pico-8 play session: mixed d-pad (fixed 12-tick cycle)

[t = 6 s] mixed d-pad (1.2s cycle ×~5): → ← ↑ ↓ + 🅾/❎ taps, ~6s
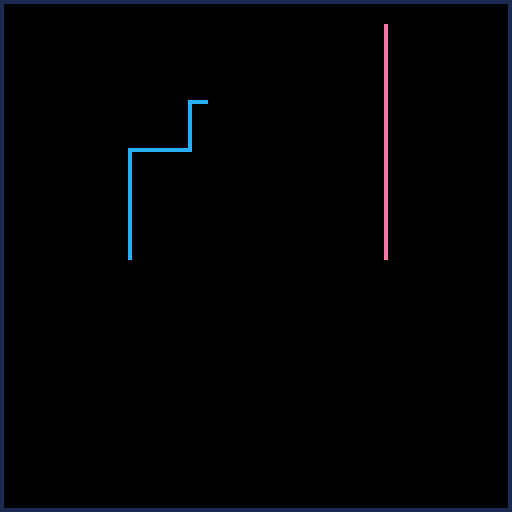

pico-8 cartridge
version 8
__lua__
-- spel: lightbikes
-- auteur: michiel erasmus
-- datum: 7-8-2017
-- versie: 0.01

scrn = {}
p1 = {x=0,y=0,dir=1,dead=false}
p2 = {x=0,y=0,dir=1,dead=false}

function _init()
  show_menu()
end

function show_menu()
  scrn.upd = update_menu
  scrn.drw = draw_menu
end

function run_game()
  scrn.upd = update_game
  scrn.drw = draw_game
  
  p1.x = 32
  p1.y = 64
  p1.dir = 1
  p1.dead = false
 
  p2.x = 96
  p2.y = 64
  p2.dir = 1
  p2.dead = false

   
  cls()
  rect(0,0,127,127,1)
  sfx(0,0,0)
end

function show_game_over()
  scrn.upd = update_game_over
  scrn.drw = draw_game_over
  --sfx(-1,0,0)
  sfx(3,0,0)
end


function update_menu()
 if (btnp(4)) then run_game() end
end

function draw_menu()
  cls()
  spr(0, 0,0, 20,20)
--  print("b      i      k      e      s",6,40,14)
 
  print("speler 1 - s/f toetsen",10,7*9,13)
  print("speler 2 - ���� toetsen",10,7*10,15)
  print("   door: michiel erasmus",10,7*12,4)
 
  print("kies � om te start",30,100,7)
end

function update_player(player,player_num)
  local last_dir = player.dir
     
  
  if (btnp(0,player_num)) then player.dir = player.dir - 1 end
	 if (btnp(1,player_num)) then player.dir = player.dir + 1 end
	  
	 if (player.dir < 1) then player.dir = 4 end
	 if (player.dir > 4) then player.dir = 1 end

	 if (player.dir == 1) then player.y = player.y - 1 end
	 if (player.dir == 2) then player.x = player.x + 1 end
	 if (player.dir == 3) then player.y = player.y + 1 end
	 if (player.dir == 4) then player.x = player.x - 1 end  

	 if (last_dir != player.dir) then sfx(2,1,0) end

	 if (pget(player.x,player.y) != 0) then 
	   player.dead = true
	   show_game_over() 
	 end
end


function update_game()
  update_player(p1,0)
  update_player(p2,1)
end

function draw_game()
	 pset(p1.x,p1.y,12)
	 pset(p2.x,p2.y,14)
end


function update_game_over()
 if (btnp(4)) then show_menu() end
end

anim = 0

function draw_game_over()
  --cls()
  print("game over !",45,50,7)
  if (p1.dead) then
    circfill(p1.x,p1.y,anim/5,anim)
    print ("speler 2 win",40,60,7)    
  end
  if (p2.dead) then
    circfill(p2.x,p2.y,anim/5,anim)
    print ("speler 1 win",40,60,7)   
  end
  print("kies � om door te gaan",25,100,7)
  anim = anim+1
  if anim > 16 then anim = 0 end
end



function _update()
  scrn.upd()
end

function _draw()
  scrn.drw()
end    
__gfx__
00000000000000000000000000000000000000000000000000000000000000000000000000000000000000000000000000000000000000000000000000000000
00000000000000000000ccc000000000000000000000000000000000000000000000000000000000000000000000000000000000000000000000000000000000
0000000000000000000cccc000000000000000000000000000000000000000000000000000000000000000000000000000000000000000000000000000000000
0000000000000000000cccc000000000000000000000000000000000000000000000000000000000000000000000000000000000000000000000000000000000
0000000000000000000cccc0000000000000ccc00000000000000000000000ccc000000000000000000000000000000000000000000000000000000000000000
0000000000000000000ccc00000000000000ccc00000000000000000000000ccc000000000000000000000000000000000000000000000000000000000000000
0000000000000000000ccc00000000000000ccc00000000000000000000000ccc00000000000000000ccc0000000000000000000000000000000000000000000
000000000000000000cccc0000000000000000000000000000000000000000ccc00000000000000000ccc0000000000000000000000000000000000000000000
000000000000000000cccc0000000000000000000000000000000000000000ccc0000000000000ccccccc0000000000000000000000000000000000000000000
000000000000000000ccc00000000000000000000000000000000000000000ccc0000000000000ccccccccc00000000000000000000000000000000000000000
000000000000000000ccc00000000000000000000000000000000000000000ccc0000000000000ccccccccccc000000000000000000000000000000000000000
00000000000000000cccc00000000000000000000000000ccccccccc000000ccc0000000000000000ccccccccc00000000000000000000000000000000000000
00000000000000000cccc00000000000000ccc00000000ccccccccccc00000ccc00000000000000000cccccccc00000000000000000000000000000000000000
00000000000000000ccc000000000000000ccc00000000cccccccccccc0000ccc00000000000000000ccc0cccc00000000000000000000000000000000000000
00000000000000000ccc000000000000000ccc0000000cccc00000cccc0000ccc00000000000000000ccc0000000000000000000000000000000000000000000
0000000000000000cccc000000000000000ccc0000000cccc00000cccc0000ccc000ccccccc0000000ccc0000000000000000000000000000000000000000000
0000000000000000cccc000000000000000ccc0000000cccc00000cccc0000ccc0cccccccccc000000ccc0000000000000000000000000000000000000000000
0000000000000000cccc000000000000000ccc0000000cccc0000ccccc0000ccccccccccccccc00000ccc0000000000000000000000000000000000000000000
0000000000000000ccc0000000000000000ccc0000000ccccc00cccccc0000ccccccccc0ccccc00000ccc0000000000000000000000000000000000000000000
0000000000000000ccc0000000000000000ccc0000000ccccccccccccc0000cccccc00000cccc00000ccc0000000000000000000000000000000000000000000
000000000000000cccc0000000000000000ccc00000000cccccccccccc0000ccccc0000000ccc00000cccc000000000000000000000000000000000000000000
000000000000000cccc0000000000000000ccc000000000ccccccccccc0000ccc000000000ccc00000cccc000000000000000000000000000000000000000000
000000000000000cccc0000000000000000ccc00000000000000000ccc0000ccc000000000ccc00000cccc000000000000000000000000000000000000000000
000000000000000ccc00000000000000000ccc00000000000000000ccc0000ccc000000000ccc000000cccc00000000000000000000000000000000000000000
000000000000000ccc00000000000000000ccc00000000000000000ccc0000ccc000000000ccc000000ccccc0000000000000000000000000000000000000000
000000000000000cccc0000000000000000ccc0000000000000000cccc0000ccc000000000ccc0000000ccccc000ccccc0000000000000000000000000000000
000000000000000cccccccccccccccc0000ccc0000000000000000cccc0000ccc000000000ccc0000000ccccccccccccc0000000000000000000000000000000
000000000000000ccccccccccccccccc00cccc00000cccc000000ccccc0000ccc000000000ccc00000000cccccccccccc0000000000000000000000000000000
0000000000000000cccccccccccccccc00cccc00000ccccc000cccccc00000ccc000000000ccc0000000000ccccccc0000000000000000000000000000000000
0000000000000000000000000000cccc00cccc00000cccccccccccccc00000000000000000ccc000000000000000000000000000000000000000000000000000
00000000000000000000000000000000000000000000cccccccccccc000000000000000000ccc000000000000000000000000000000000000000000000000000
000000000000000000000000000000000000000000000ccccccccc00000000000000000000ccc000000000000000000000000000000000000000000000000000
00000000000000000000000000000000000000000000000000000000000000000000000000000000000000000000000000000000000000000000000000000000
00000000000000000000000000000000000000000000000000000000000000000000000000000000000000000000000000000000000000000000000000000000
00000000000000000000000000000000000000000000000000000000000000000000000000000000000000000000000000000000000000000000000000000000
00000000000000000000000000000000000000000000000000000000000000000000000000000000000000000000000000000000000000000000000000000000
000000000000000000000000000000000000000000000000000000000000000000000000000000000000000ccc00000000000000000000000000000000000000
000000000000000000000000000000000000000000000000000000000000000000000000000000000000000ccc00000000000000000000000000000000000000
000000000000000000000000000000000000000000ccc00000ccc0000000000000000000000000000000000ccc00000000000000000000000000000000000000
0000000000000000000000000ccc00000000000000ccc00000ccc0000000000000000000000000000000000ccc00000000000000000000000000000000000000
0000000000000000000000000ccc00000000000000ccc00000ccc0000000000000000000000000000000000ccc00000000000000000000000000000000000000
0000000000000000000000000ccc0000000000000000000000ccc00000000000000000ccccccc00000000ccccc0000000cccccc0000000000000000000000000
0000000000000000000000000ccc0000000000000000000000ccc0000000000000000ccccccccccccc000ccccc000000ccccccc0000000000000000000000000
0000000000000000000000000ccc0000000000000000000000ccc000ccccccc00000ccccccccccccccc00ccc0000000cccccccc0000000000000000000000000
0000000000000000000000000ccccccccc0000000000000000ccc00cccccccc0000cccccc00cccccccc000000000000cccc00000000000000000000000000000
0000000000000000000000000cccccccccc0000000ccc00000ccc0ccccccccc0000cccccccccccccccc000000000000ccc000000000000000000000000000000
0000000000000000000000000ccccccccccc000000ccc00000ccc0cccccc0000000cccccccccccccccc000000000000cccc00000000000000000000000000000
0000000000000000000000000cccccc0ccccc00000ccc00000ccc0cccccc0000000ccc0ccccccccccc0000000000000cccccc000000000000000000000000000
0000000000000000000000000cccc0000cccc00000ccc00000ccc00ccccccc00000cccc0000000000000000000000000ccccccc0000000000000000000000000
0000000000000000000000000ccc00000cccc00000ccc00000ccc0000cccccc0000cccc00000000000000000000000000cccccccccc000000000000000000000
0000000000000000000000000ccc000000ccc00000ccc00000ccc00000ccccc00000cccc000000000000000000000000000cccccccccc0000000000000000000
0000000000000000000000000ccc000000ccc0000cccc00000ccc0000000cccc0000cccc00000000000000000000000000000cccccccc0000000000000000000
0000000000000000000000000ccc00000cccc0000cccc00000ccc0000000ccccc0000cccc0000000000000000000000000000000ccccc0000000000000000000
0000000000000000000000000ccc0000ccccc0000ccc000000ccc00000000ccccc000ccccc0000000000000000ccc0000000000cccccc0000000000000000000
0000000000000000000000000cccccccccccc0000ccc000000ccc000000000cccc0000cccccc00000ccc000000ccccc000000cccccccc0000000000000000000
0000000000000000000000000ccccccccccc00000ccc000000ccc000000000cccc00000ccccccccccccc000000ccccccccccccccccc000000000000000000000
0000000000000000000000000ccccccccc0000000000000000ccc0000000000ccc000000cccccccccccc0000000cccccccccccccc00000000000000000000000
00000000000000000000000000ccc000000000000000000000ccc000000000000000000000cccccccccc000000000cccccccccc0000000000000000000000000
00000000000000000000000000000000000000000000000000ccc000000000000000000000000000000000000000000000000000000000000000000000000000
00000000000000000000000000000000000000000000000000ccc000000000000000000000000000000000000000000000000000000000000000000000000000
00000000000000000000000000000000000000000000000000000000000000000000000000000000000000000000000000000000000000000000000000000000
00000000000000000000000000000000000000000000000000000000000000000000000000000000000000000000000000000000000000000000000000000000
00000000000000000000000000000000000000000000000000000000000000000000000000000000000000000000000000000000000000000000000000000000
00000000000000000000000000000000000000000000000000000000000000000000000000000000000000000000000000000000000000000000000000000000
00000000000000000000000000000000000000000000000000000000000000000000000000000000000000000000000000000000000000000000000000000000
00000000000000000000000000000000000000000000000000000000000000000000000000000000000000000000000000000000000000000000000000000000
00000000000000000000000000000000000000000000000000000000000000000000000000000000000000000000000000000000000000000000000000000000
00000000000000000000000000000000000000000000000000000000000000000000000000000000000000000000000000000000000000000000000000000000
00000000000000000000000000000000000000000000000000000000000000000000000000000000000000000000000000000000000000000000000000000000
00000000000000000000000000000000000000000000000000000000000000000000000000000000000000000000000000000000000000000000000000000000
00000000000000000000000000000000000000000000000000000000000000000000000000000000000000000000000000000000000000000000000000000000
00000000000000000000000000000000000000000000000000000000000000000000000000000000000000000000000000000000000000000000000000000000
00000000000000000000000000000000000000000000000000000000000000000000000000000000000000000000000000000000000000000000000000000000
00000000000000000000000000000000000000000000000000000000000000000000000000000000000000000000000000000000000000000000000000000000
00000000000000000000000000000000000000000000000000000000000000000000000000000000000000000000000000000000000000000000000000000000
00000000000000000000000000000000000000000000000000000000000000000000000000000000000000000000000000000000000000000000000000000000
00000000000000000000000000000000000000000000000000000000000000000000000000000000000000000000000000000000000000000000000000000000
00000000000000000000000000000000000000000000000000000000000000000000000000000000000000000000000000000000000000000000000000000000
00000000000000000000000000000000000000000000000000000000000000000000000000000000000000000000000000000000000000000000000000000000
00000000000000000000000000000000000000000000000000000000000000000000000000000000000000000000000000000000000000000000000000000000
00000000000000000000000000000000000000000000000000000000000000000000000000000000000000000000000000000000000000000000000000000000
00000000000000000000000000000000000000000000000000000000000000000000000000000000000000000000000000000000000000000000000000000000
00000000000000000000000000000000000000000000000000000000000000000000000000000000000000000000000000000000000000000000000000000000
00000000000000000000000000000000000000000000000000000000000000000000000000000000000000000000000000000000000000000000000000000000
00000000000000000000000000000000000000000000000000000000000000000000000000000000000000000000000000000000000000000000000000000000
00000000000000000000000000000000000000000000000000000000000000000000000000000000000000000000000000000000000000000000000000000000
00000000000000000000000000000000000000000000000000000000000000000000000000000000000000000000000000000000000000000000000000000000
00000000000000000000000000000000000000000000000000000000000000000000000000000000000000000000000000000000000000000000000000000000
00000000000000000000000000000000000000000000000000000000000000000000000000000000000000000000000000000000000000000000000000000000
00000000000000000000000000000000000000000000000000000000000000000000000000000000000000000000000000000000000000000000000000000000
00000000000000000000000000000000000000000000000000000000000000000000000000000000000000000000000000000000000000000000000000000000
00000000000000000000000000000000000000000000000000000000000000000000000000000000000000000000000000000000000000000000000000000000
00000000000000000000000000000000000000000000000000000000000000000000000000000000000000000000000000000000000000000000000000000000
00000000000000000000000000000000000000000000000000000000000000000000000000000000000000000000000000000000000000000000000000000000
00000000000000000000000000000000000000000000000000000000000000000000000000000000000000000000000000000000000000000000000000000000
00000000000000000000000000000000000000000000000000000000000000000000000000000000000000000000000000000000000000000000000000000000
00000000000000000000000000000000000000000000000000000000000000000000000000000000000000000000000000000000000000000000000000000000
00000000000000000000000000000000000000000000000000000000000000000000000000000000000000000000000000000000000000000000000000000000
00000000000000000000000000000000000000000000000000000000000000000000000000000000000000000000000000000000000000000000000000000000
00000000000000000000000000000000000000000000000000000000000000000000000000000000000000000000000000000000000000000000000000000000
00000000000000000000000000000000000000000000000000000000000000000000000000000000000000000000000000000000000000000000000000000000
00000000000000000000000000000000000000000000000000000000000000000000000000000000000000000000000000000000000000000000000000000000
00000000000000000000000000000000000000000000000000000000000000000000000000000000000000000000000000000000000000000000000000000000
00000000000000000000000000000000000000000000000000000000000000000000000000000000000000000000000000000000000000000000000000000000
00000000000000000000000000000000000000000000000000000000000000000000000000000000000000000000000000000000000000000000000000000000
00000000000000000000000000000000000000000000000000000000000000000000000000000000000000000000000000000000000000000000000000000000
00000000000000000000000000000000000000000000000000000000000000000000000000000000000000000000000000000000000000000000000000000000
00000000000000000000000000000000000000000000000000000000000000000000000000000000000000000000000000000000000000000000000000000000
00000000000000000000000000000000000000000000000000000000000000000000000000000000000000000000000000000000000000000000000000000000
00000000000000000000000000000000000000000000000000000000000000000000000000000000000000000000000000000000000000000000000000000000
00000000000000000000000000000000000000000000000000000000000000000000000000000000000000000000000000000000000000000000000000000000
00000000000000000000000000000000000000000000000000000000000000000000000000000000000000000000000000000000000000000000000000000000
00000000000000000000000000000000000000000000000000000000000000000000000000000000000000000000000000000000000000000000000000000000
00000000000000000000000000000000000000000000000000000000000000000000000000000000000000000000000000000000000000000000000000000000
00000000000000000000000000000000000000000000000000000000000000000000000000000000000000000000000000000000000000000000000000000000
00000000000000000000000000000000000000000000000000000000000000000000000000000000000000000000000000000000000000000000000000000000
00000000000000000000000000000000000000000000000000000000000000000000000000000000000000000000000000000000000000000000000000000000
00000000000000000000000000000000000000000000000000000000000000000000000000000000000000000000000000000000000000000000000000000000
00000000000000000000000000000000000000000000000000000000000000000000000000000000000000000000000000000000000000000000000000000000
00000000000000000000000000000000000000000000000000000000000000000000000000000000000000000000000000000000000000000000000000000000
00000000000000000000000000000000000000000000000000000000000000000000000000000000000000000000000000000000000000000000000000000000
00000000000000000000000000000000000000000000000000000000000000000000000000000000000000000000000000000000000000000000000000000000
00000000000000000000000000000000000000000000000000000000000000000000000000000000000000000000000000000000000000000000000000000000
00000000000000000000000000000000000000000000000000000000000000000000000000000000000000000000000000000000000000000000000000000000
00000000000000000000000000000000000000000000000000000000000000000000000000000000000000000000000000000000000000000000000000000000
00000000000000000000000000000000000000000000000000000000000000000000000000000000000000000000000000000000000000000000000000000000
00000000000000000000000000000000000000000000000000000000000000000000000000000000000000000000000000000000000000000000000000000000
00000000000000000000000000000000000000000000000000000000000000000000000000000000000000000000000000000000000000000000000000000000
__gff__
0000000000000000000000000000000000000000000000000000000000000000000000000000000000000000000000000000000000000000000000000000000000000000000000000000000000000000000000000000000000000000000000000000000000000000000000000000000000000000000000000000000000000000
0000000000000000000000000000000000000000000000000000000000000000000000000000000000000000000000000000000000000000000000000000000000000000000000000000000000000000000000000000000000000000000000000000000000000000000000000000000000000000000000000000000000000000
__map__
0000000000000000000000000000000000000000000000000000000000000000000000000000000000000000000000000000000000000000000000000000000000000000000000000000000000000000000000000000000000000000000000000000000000000000000000000000000000000000000000000000000000000000
0000000000000000000000000000000000000000000000000000000000000000000000000000000000000000000000000000000000000000000000000000000000000000000000000000000000000000000000000000000000000000000000000000000000000000000000000000000000000000000000000000000000000000
0000000000000000000000000000000000000000000000000000000000000000000000000000000000000000000000000000000000000000000000000000000000000000000000000000000000000000000000000000000000000000000000000000000000000000000000000000000000000000000000000000000000000000
0000000000000000000000000000000000000000000000000000000000000000000000000000000000000000000000000000000000000000000000000000000000000000000000000000000000000000000000000000000000000000000000000000000000000000000000000000000000000000000000000000000000000000
0000000000000000000000000000000000000000000000000000000000000000000000000000000000000000000000000000000000000000000000000000000000000000000000000000000000000000000000000000000000000000000000000000000000000000000000000000000000000000000000000000000000000000
0000000000000000000000000000000000000000000000000000000000000000000000000000000000000000000000000000000000000000000000000000000000000000000000000000000000000000000000000000000000000000000000000000000000000000000000000000000000000000000000000000000000000000
0000000000000000000000000000000000000000000000000000000000000000000000000000000000000000000000000000000000000000000000000000000000000000000000000000000000000000000000000000000000000000000000000000000000000000000000000000000000000000000000000000000000000000
0000000000000000000000000000000000000000000000000000000000000000000000000000000000000000000000000000000000000000000000000000000000000000000000000000000000000000000000000000000000000000000000000000000000000000000000000000000000000000000000000000000000000000
0000000000000000000000000000000000000000000000000000000000000000000000000000000000000000000000000000000000000000000000000000000000000000000000000000000000000000000000000000000000000000000000000000000000000000000000000000000000000000000000000000000000000000
0000000000000000000000000000000000000000000000000000000000000000000000000000000000000000000000000000000000000000000000000000000000000000000000000000000000000000000000000000000000000000000000000000000000000000000000000000000000000000000000000000000000000000
0000000000000000000000000000000000000000000000000000000000000000000000000000000000000000000000000000000000000000000000000000000000000000000000000000000000000000000000000000000000000000000000000000000000000000000000000000000000000000000000000000000000000000
0000000000000000000000000000000000000000000000000000000000000000000000000000000000000000000000000000000000000000000000000000000000000000000000000000000000000000000000000000000000000000000000000000000000000000000000000000000000000000000000000000000000000000
0000000000000000000000000000000000000000000000000000000000000000000000000000000000000000000000000000000000000000000000000000000000000000000000000000000000000000000000000000000000000000000000000000000000000000000000000000000000000000000000000000000000000000
0000000000000000000000000000000000000000000000000000000000000000000000000000000000000000000000000000000000000000000000000000000000000000000000000000000000000000000000000000000000000000000000000000000000000000000000000000000000000000000000000000000000000000
0000000000000000000000000000000000000000000000000000000000000000000000000000000000000000000000000000000000000000000000000000000000000000000000000000000000000000000000000000000000000000000000000000000000000000000000000000000000000000000000000000000000000000
0000000000000000000000000000000000000000000000000000000000000000000000000000000000000000000000000000000000000000000000000000000000000000000000000000000000000000000000000000000000000000000000000000000000000000000000000000000000000000000000000000000000000000
0000000000000000000000000000000000000000000000000000000000000000000000000000000000000000000000000000000000000000000000000000000000000000000000000000000000000000000000000000000000000000000000000000000000000000000000000000000000000000000000000000000000000000
0000000000000000000000000000000000000000000000000000000000000000000000000000000000000000000000000000000000000000000000000000000000000000000000000000000000000000000000000000000000000000000000000000000000000000000000000000000000000000000000000000000000000000
0000000000000000000000000000000000000000000000000000000000000000000000000000000000000000000000000000000000000000000000000000000000000000000000000000000000000000000000000000000000000000000000000000000000000000000000000000000000000000000000000000000000000000
0000000000000000000000000000000000000000000000000000000000000000000000000000000000000000000000000000000000000000000000000000000000000000000000000000000000000000000000000000000000000000000000000000000000000000000000000000000000000000000000000000000000000000
0000000000000000000000000000000000000000000000000000000000000000000000000000000000000000000000000000000000000000000000000000000000000000000000000000000000000000000000000000000000000000000000000000000000000000000000000000000000000000000000000000000000000000
0000000000000000000000000000000000000000000000000000000000000000000000000000000000000000000000000000000000000000000000000000000000000000000000000000000000000000000000000000000000000000000000000000000000000000000000000000000000000000000000000000000000000000
0000000000000000000000000000000000000000000000000000000000000000000000000000000000000000000000000000000000000000000000000000000000000000000000000000000000000000000000000000000000000000000000000000000000000000000000000000000000000000000000000000000000000000
0000000000000000000000000000000000000000000000000000000000000000000000000000000000000000000000000000000000000000000000000000000000000000000000000000000000000000000000000000000000000000000000000000000000000000000000000000000000000000000000000000000000000000
0000000000000000000000000000000000000000000000000000000000000000000000000000000000000000000000000000000000000000000000000000000000000000000000000000000000000000000000000000000000000000000000000000000000000000000000000000000000000000000000000000000000000000
0000000000000000000000000000000000000000000000000000000000000000000000000000000000000000000000000000000000000000000000000000000000000000000000000000000000000000000000000000000000000000000000000000000000000000000000000000000000000000000000000000000000000000
0000000000000000000000000000000000000000000000000000000000000000000000000000000000000000000000000000000000000000000000000000000000000000000000000000000000000000000000000000000000000000000000000000000000000000000000000000000000000000000000000000000000000000
0000000000000000000000000000000000000000000000000000000000000000000000000000000000000000000000000000000000000000000000000000000000000000000000000000000000000000000000000000000000000000000000000000000000000000000000000000000000000000000000000000000000000000
0000000000000000000000000000000000000000000000000000000000000000000000000000000000000000000000000000000000000000000000000000000000000000000000000000000000000000000000000000000000000000000000000000000000000000000000000000000000000000000000000000000000000000
0000000000000000000000000000000000000000000000000000000000000000000000000000000000000000000000000000000000000000000000000000000000000000000000000000000000000000000000000000000000000000000000000000000000000000000000000000000000000000000000000000000000000000
0000000000000000000000000000000000000000000000000000000000000000000000000000000000000000000000000000000000000000000000000000000000000000000000000000000000000000000000000000000000000000000000000000000000000000000000000000000000000000000000000000000000000000
0000000000000000000000000000000000000000000000000000000000000000000000000000000000000000000000000000000000000000000000000000000000000000000000000000000000000000000000000000000000000000000000000000000000000000000000000000000000000000000000000000000000000000
